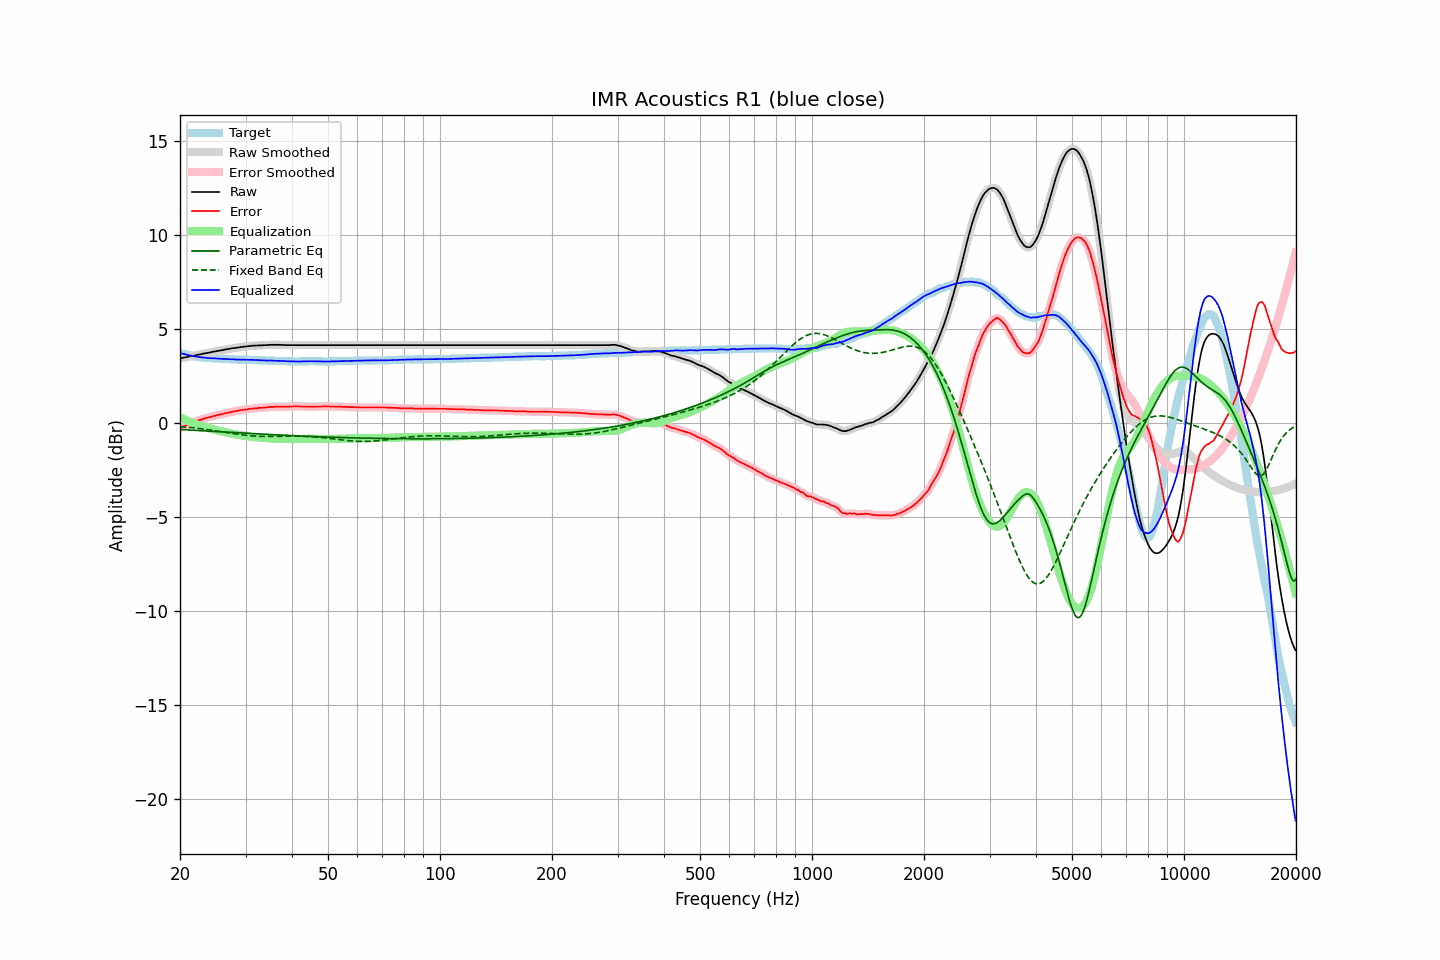

The data file committed next to this chart (first rows):
frequency, raw, error, smoothed, error_smoothed, equalization, parametric_eq, fixed_band_eq, equalized_raw, equalized_smoothed, target
20.00, 3.41, -0.30, 3.42, -0.29, 0.29, -0.36, -0.20, 3.71, 3.71, 3.71
20.20, 3.43, -0.25, 3.43, -0.25, 0.25, -0.36, -0.21, 3.69, 3.69, 3.68
20.40, 3.45, -0.21, 3.45, -0.21, 0.21, -0.37, -0.22, 3.67, 3.66, 3.66
20.61, 3.47, -0.17, 3.47, -0.17, 0.17, -0.37, -0.22, 3.64, 3.64, 3.64
20.81, 3.48, -0.14, 3.49, -0.13, 0.13, -0.38, -0.23, 3.62, 3.62, 3.62
21.02, 3.50, -0.10, 3.51, -0.10, 0.09, -0.38, -0.24, 3.60, 3.60, 3.60
21.23, 3.52, -0.06, 3.52, -0.06, 0.06, -0.39, -0.25, 3.58, 3.58, 3.58
21.44, 3.54, -0.02, 3.54, -0.02, 0.02, -0.39, -0.26, 3.57, 3.56, 3.56
21.66, 3.55, 0.01, 3.56, 0.01, -0.01, -0.40, -0.27, 3.54, 3.55, 3.54
21.87, 3.57, 0.04, 3.58, 0.05, -0.05, -0.40, -0.28, 3.53, 3.53, 3.53
22.09, 3.59, 0.08, 3.59, 0.08, -0.08, -0.40, -0.29, 3.52, 3.52, 3.51
22.31, 3.61, 0.11, 3.61, 0.11, -0.11, -0.41, -0.30, 3.51, 3.50, 3.50
22.54, 3.62, 0.13, 3.63, 0.14, -0.14, -0.41, -0.31, 3.49, 3.49, 3.49
22.76, 3.64, 0.16, 3.65, 0.16, -0.17, -0.42, -0.32, 3.48, 3.48, 3.48
22.99, 3.66, 0.19, 3.66, 0.19, -0.19, -0.42, -0.33, 3.47, 3.47, 3.47
23.22, 3.68, 0.22, 3.68, 0.22, -0.22, -0.43, -0.34, 3.47, 3.46, 3.46
23.45, 3.69, 0.24, 3.70, 0.24, -0.24, -0.43, -0.35, 3.45, 3.46, 3.45
23.69, 3.71, 0.27, 3.71, 0.27, -0.27, -0.44, -0.36, 3.45, 3.45, 3.44
23.92, 3.72, 0.28, 3.73, 0.29, -0.29, -0.44, -0.38, 3.43, 3.44, 3.44
24.16, 3.74, 0.31, 3.75, 0.31, -0.31, -0.45, -0.39, 3.43, 3.43, 3.43
24.40, 3.76, 0.33, 3.76, 0.33, -0.33, -0.45, -0.40, 3.43, 3.43, 3.43
24.65, 3.78, 0.36, 3.78, 0.36, -0.36, -0.46, -0.41, 3.43, 3.43, 3.42
24.89, 3.79, 0.37, 3.80, 0.38, -0.38, -0.46, -0.43, 3.42, 3.42, 3.42
25.14, 3.81, 0.40, 3.81, 0.40, -0.40, -0.47, -0.44, 3.42, 3.42, 3.41
25.39, 3.83, 0.41, 3.83, 0.42, -0.42, -0.47, -0.45, 3.41, 3.41, 3.41
25.65, 3.84, 0.44, 3.84, 0.44, -0.44, -0.48, -0.47, 3.41, 3.40, 3.40
25.91, 3.85, 0.45, 3.86, 0.46, -0.46, -0.48, -0.48, 3.39, 3.40, 3.40
26.16, 3.87, 0.48, 3.87, 0.48, -0.48, -0.49, -0.49, 3.39, 3.39, 3.39
26.43, 3.89, 0.50, 3.89, 0.50, -0.50, -0.49, -0.51, 3.39, 3.39, 3.39
26.69, 3.90, 0.52, 3.91, 0.52, -0.52, -0.50, -0.52, 3.38, 3.39, 3.38
26.96, 3.92, 0.54, 3.92, 0.54, -0.54, -0.50, -0.54, 3.38, 3.38, 3.38
27.23, 3.93, 0.55, 3.94, 0.56, -0.56, -0.51, -0.55, 3.38, 3.38, 3.38
27.50, 3.95, 0.58, 3.95, 0.58, -0.58, -0.51, -0.56, 3.38, 3.38, 3.37
27.77, 3.96, 0.59, 3.96, 0.59, -0.59, -0.52, -0.58, 3.37, 3.37, 3.37
28.05, 3.97, 0.61, 3.97, 0.61, -0.61, -0.52, -0.59, 3.36, 3.36, 3.36
28.33, 3.98, 0.62, 3.99, 0.62, -0.63, -0.53, -0.60, 3.36, 3.36, 3.36
28.62, 3.99, 0.63, 4.00, 0.64, -0.64, -0.53, -0.61, 3.35, 3.36, 3.36
28.90, 4.01, 0.66, 4.01, 0.66, -0.65, -0.54, -0.63, 3.36, 3.36, 3.35
29.19, 4.02, 0.67, 4.02, 0.67, -0.67, -0.54, -0.64, 3.36, 3.36, 3.35
29.48, 4.03, 0.68, 4.04, 0.68, -0.68, -0.55, -0.65, 3.35, 3.35, 3.35
29.78, 4.04, 0.69, 4.04, 0.69, -0.69, -0.55, -0.66, 3.35, 3.35, 3.35
30.08, 4.05, 0.70, 4.05, 0.70, -0.71, -0.56, -0.67, 3.35, 3.35, 3.35
30.38, 4.06, 0.71, 4.06, 0.72, -0.72, -0.56, -0.68, 3.35, 3.35, 3.35
30.68, 4.07, 0.73, 4.08, 0.73, -0.73, -0.57, -0.69, 3.35, 3.35, 3.34
30.99, 4.08, 0.74, 4.08, 0.74, -0.74, -0.57, -0.69, 3.35, 3.35, 3.34
31.30, 4.09, 0.75, 4.09, 0.75, -0.75, -0.57, -0.70, 3.35, 3.34, 3.34
31.61, 4.09, 0.75, 4.10, 0.76, -0.76, -0.58, -0.71, 3.34, 3.34, 3.34
31.93, 4.10, 0.77, 4.10, 0.77, -0.77, -0.58, -0.71, 3.34, 3.33, 3.33
32.24, 4.10, 0.77, 4.11, 0.78, -0.78, -0.59, -0.72, 3.33, 3.33, 3.33
32.57, 4.11, 0.79, 4.11, 0.79, -0.78, -0.59, -0.72, 3.33, 3.33, 3.32
32.89, 4.11, 0.79, 4.11, 0.79, -0.79, -0.60, -0.72, 3.32, 3.32, 3.32
33.22, 4.11, 0.79, 4.12, 0.80, -0.80, -0.60, -0.72, 3.32, 3.32, 3.32
33.55, 4.12, 0.80, 4.12, 0.80, -0.81, -0.61, -0.73, 3.32, 3.31, 3.32
33.89, 4.12, 0.81, 4.12, 0.81, -0.81, -0.61, -0.73, 3.31, 3.31, 3.31
34.23, 4.12, 0.81, 4.13, 0.82, -0.82, -0.62, -0.73, 3.30, 3.31, 3.31
34.57, 4.13, 0.83, 4.13, 0.83, -0.83, -0.62, -0.73, 3.31, 3.31, 3.30
34.92, 4.14, 0.84, 4.14, 0.84, -0.83, -0.63, -0.73, 3.31, 3.31, 3.30
35.27, 4.14, 0.84, 4.15, 0.84, -0.84, -0.63, -0.73, 3.30, 3.30, 3.30
35.62, 4.14, 0.84, 4.15, 0.85, -0.85, -0.63, -0.73, 3.30, 3.30, 3.30
35.97, 4.14, 0.85, 4.14, 0.85, -0.85, -0.64, -0.73, 3.30, 3.30, 3.29
... 635 more rows
